Image classification data set "dataset" (FezzMad/Computer-vision-project on GitHub). Class labels (5): Gala apple, Golden apple, Granny Smith apple, honey crisp, Red Chief apple.

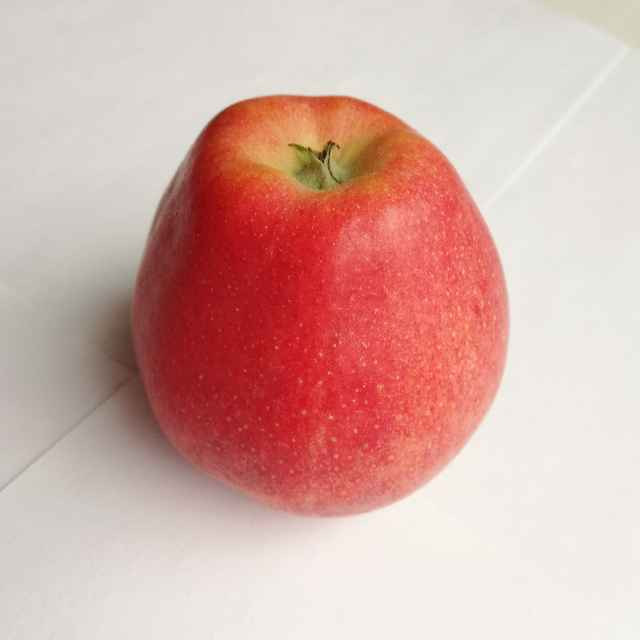
Label: Gala apple

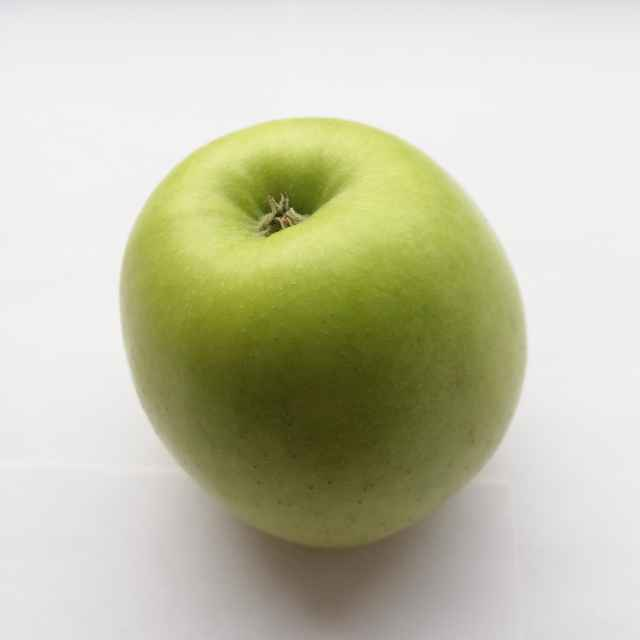
Label: Golden apple

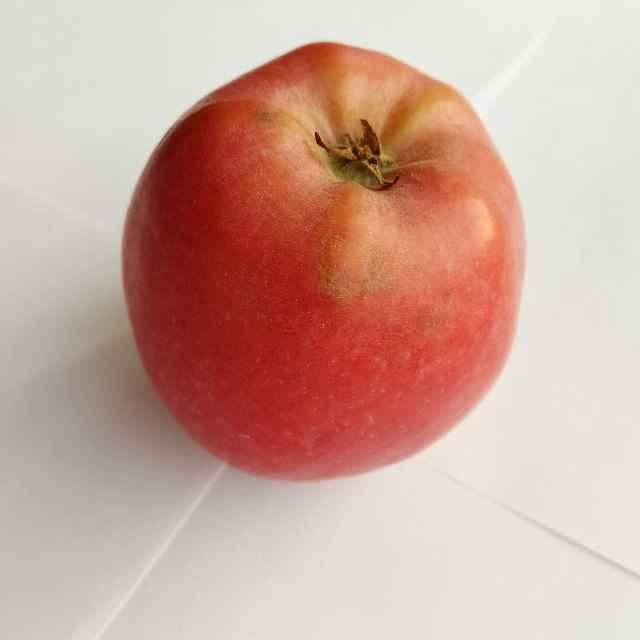
Label: Red Chief apple

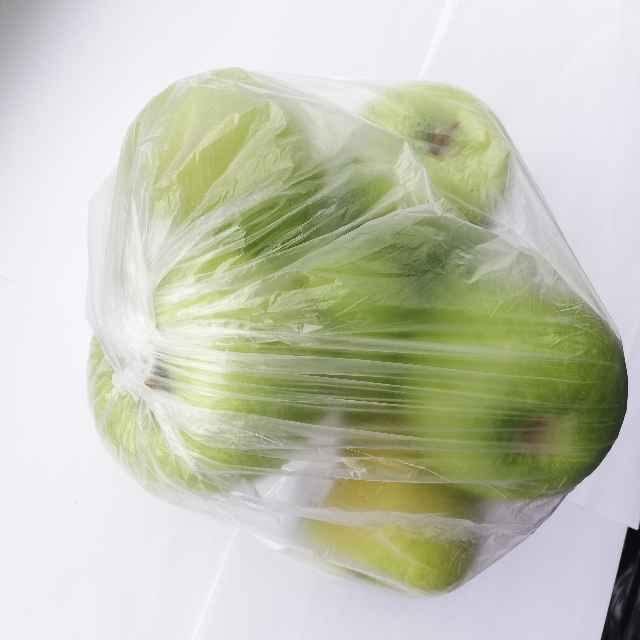
Label: Granny Smith apple

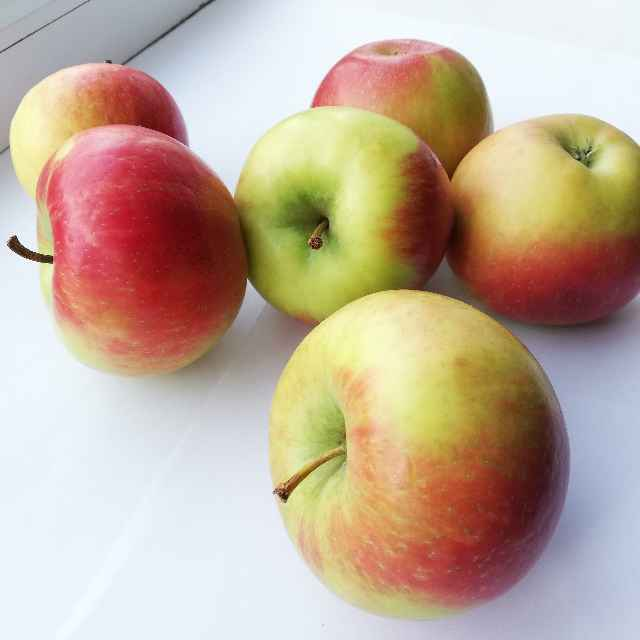
Label: honey crisp

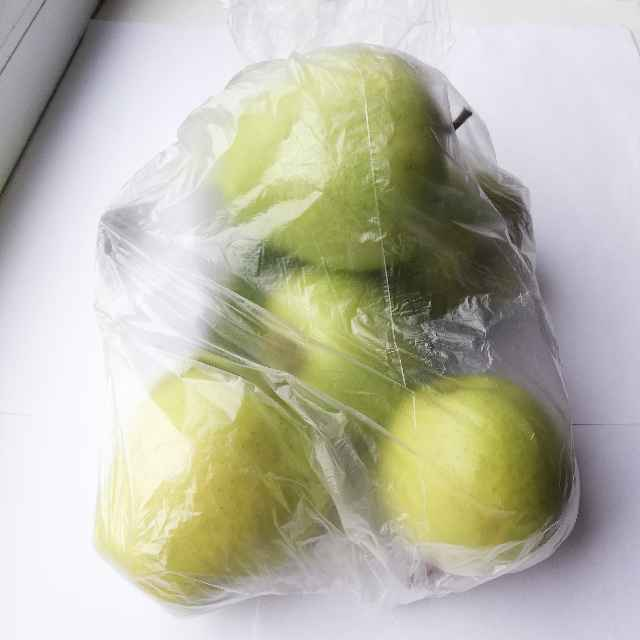
Label: Golden apple
